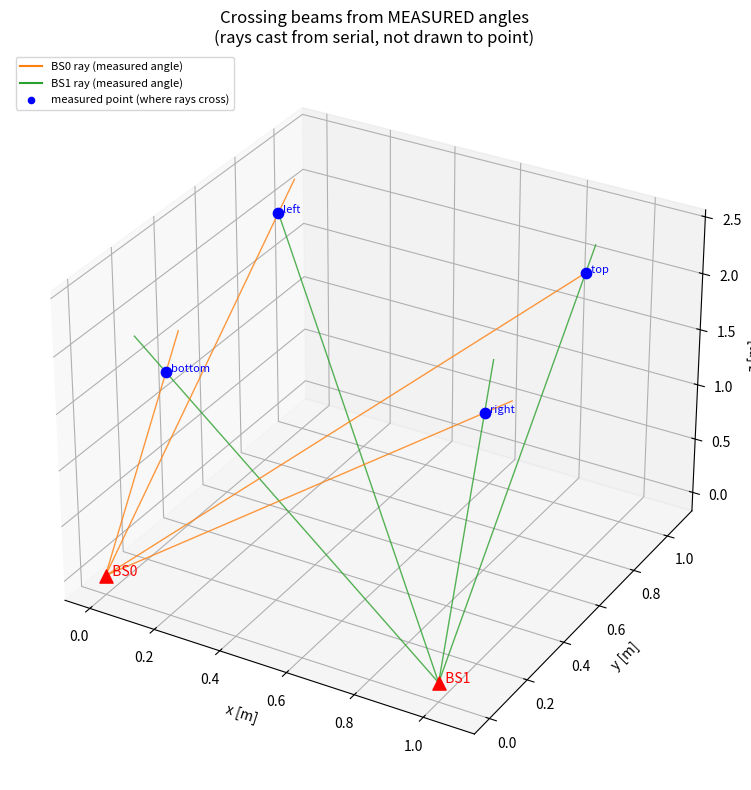

Recreate this plot in Python.
#!/usr/bin/env python3
"""3D crossing-beam visualization built from the MEASURED serial angles.

For each frame we take the (horiz, vert) angles that came over serial, turn each
into a ray in the base station's frame, rotate it into the world, and draw it as
a real ray FROM the base station. We do NOT draw to the known point — the two
rays cross at the point on their own, which is the actual proof the angles
triangulate correctly. The measured point is plotted only as a reference marker.

Ray model (Bitcraze): d_local = normalize(1, tan(horiz), tan(vert)), local +X =
boresight; d_world = R · d_local. Both stations here use R = Ry(-90deg) (+Z up).
"""
import math
import matplotlib.pyplot as plt
from mpl_toolkits.mplot3d import Axes3D  # noqa: F401

# Base-station origins [m]; both look +Z, so R maps local +X -> world +Z.
BS_ORIGIN = {"BS0": (0.0, 0.0, 0.0), "BS1": (1.0, 0.0, 0.0)}
R = [[0.0, 0.0, -1.0], [0.0, 1.0, 0.0], [1.0, 0.0, 0.0]]   # Ry(-90deg)
RAY_LEN = 2.4   # metres to extend each ray (past the z=2 plane)

# One sample per frame, straight off the serial (sensor S0):
#   (label, BS0 h, BS0 v, BS1 h, BS1 v, measured P0)
FRAMES = [
    ("bottom", 0.00,  -5.99, 0.00, 21.55, (0.2100, 0.0000, 2.0001)),
    ("left",  23.99,  -0.00, 23.99, 26.56, (0.0000, 0.8900, 2.0000)),
    ("top",   26.57, -23.69, 26.57,  3.50, (0.8775, 1.0000, 2.0000)),
    ("right",  6.35, -26.57,  6.35, -0.00, (1.0000, 0.2225, 2.0000)),
]


def ray_dir(h_deg, v_deg):
    """Measured (horiz,vert) -> unit ray direction in WORLD frame."""
    h, v = math.radians(h_deg), math.radians(v_deg)
    dl = [1.0, math.tan(h), math.tan(v)]
    n = math.sqrt(sum(c * c for c in dl))
    dl = [c / n for c in dl]
    return [sum(R[i][j] * dl[j] for j in range(3)) for i in range(3)]


fig = plt.figure(figsize=(9, 8))
ax = fig.add_subplot(111, projection="3d")

for name, (x, y, z) in BS_ORIGIN.items():
    ax.scatter(x, y, z, color="red", s=90, marker="^")
    ax.text(x, y, z, f"  {name}", color="red", fontsize=10)

colors = {"BS0": "tab:orange", "BS1": "tab:green"}
for label, h0, v0, h1, v1, P in FRAMES:
    # measured point (reference only — NOT used to build the rays)
    ax.scatter(*P, color="blue", s=55)
    ax.text(P[0], P[1], P[2], f"  {label}", color="blue", fontsize=8)

    for bs, (h, v) in (("BS0", (h0, v0)), ("BS1", (h1, v1))):
        o = BS_ORIGIN[bs]
        d = ray_dir(h, v)
        end = [o[i] + RAY_LEN * d[i] for i in range(3)]
        ax.plot([o[0], end[0]], [o[1], end[1]], [o[2], end[2]],
                color=colors[bs], lw=1.0, alpha=0.8)

# legend proxies
ax.plot([], [], color="tab:orange", label="BS0 ray (measured angle)")
ax.plot([], [], color="tab:green", label="BS1 ray (measured angle)")
ax.scatter([], [], color="blue", label="measured point (where rays cross)")
ax.legend(fontsize=8, loc="upper left")

ax.set_xlabel("x [m]"); ax.set_ylabel("y [m]"); ax.set_zlabel("z [m]")
ax.set_title("Crossing beams from MEASURED angles\n(rays cast from serial, not drawn to point)")
fig.tight_layout()
fig.savefig("geometry_plot.png", dpi=130)
print("Saved geometry_plot.png")

# Numeric check: where does each measured ray pierce z=2, vs the reported point?
print("\nRay/point consistency (pierce z=2.0):")
for label, h0, v0, h1, v1, P in FRAMES:
    out = []
    for bs, (h, v) in (("BS0", (h0, v0)), ("BS1", (h1, v1))):
        o, d = BS_ORIGIN[bs], ray_dir(h, v)
        t = (2.0 - o[2]) / d[2]
        out.append((o[0] + t * d[0], o[1] + t * d[1]))
    print(f"  {label:6s}: BS0->({out[0][0]:.3f},{out[0][1]:.3f})  "
          f"BS1->({out[1][0]:.3f},{out[1][1]:.3f})  reported P0=({P[0]:.3f},{P[1]:.3f})")

plt.show()
